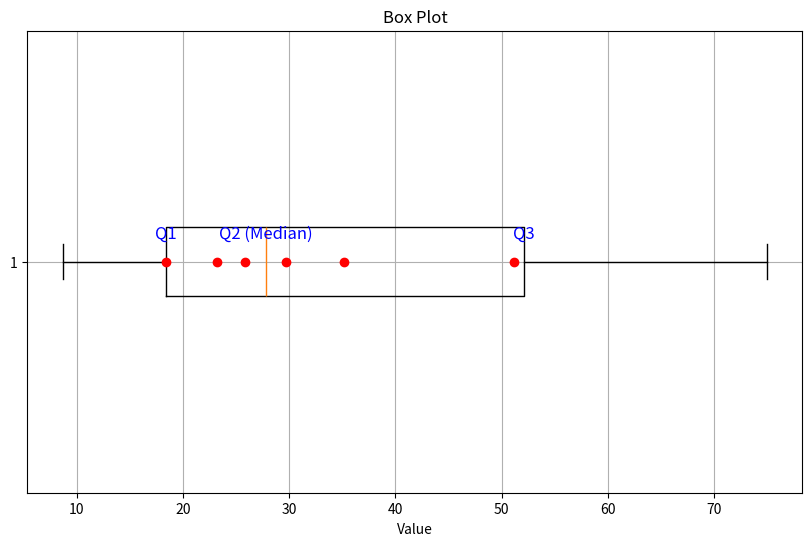

Write Python code to recreate this figure. (Note: this script raises an exception after producing the figure.)
import seaborn as sns
import numpy as np
import matplotlib.pyplot as plt

# Sample data
data = [8.7, 14.2, 18.3, 18.4, 23.2, 25.9, 29.7, 35.2, 51.2, 54.7, 65.9, 75]

# Calculate Q1, Q2 (median), and Q3
Q1 = np.percentile(data, 25)
Q2 = np.median(data)
Q3 = np.percentile(data, 75)

iqr = Q3 - Q1
print("Interquartile range (IQR):", iqr)

middle_50_percent = [x for x in data if Q1 <= x <= Q3]
middle_50_percent

print(f'The points within the middle 50% of the data, which lie between Q1 ({Q1}) and Q3 ({Q3}), are: {middle_50_percent}')


plt.figure(figsize=(10, 6))
plt.boxplot(data, vert=False)

# Adding annotations for Q1, Q2, and Q3
plt.text(Q1, 1.05, 'Q1', horizontalalignment='center', fontsize=12, color='blue')
plt.text(np.median(data), 1.05, 'Q2 (Median)', horizontalalignment='center', fontsize=12, color='blue')
plt.text(Q3, 1.05, 'Q3', horizontalalignment='center', fontsize=12, color='blue')

# Marking the points in the middle 50%
for point in data:
    if Q1 <= point <= Q3:
        plt.plot(point, 1, 'ro')

plt.title('Box Plot')
plt.xlabel('Value')
plt.grid(True)
plt.savefig('/Users/<user>/Desktop/box.png', dpi=300)
plt.show()


# Create a violin plot
plt.figure(figsize=(10, 7))
sns.violinplot(data=data, inner=None)

# Overlay the box plot with Q1, Median, Q3, and Whiskers
sns.boxplot(data=data, whis=1.5, width=0.2, showcaps=True, showbox=True, showfliers=False,
            whiskerprops={'linewidth': 2}, medianprops={'color': 'yellow', 'linewidth': 2})

# Annotate Q1, Median, Q3
plt.text(Q1, 0.15, 'Q1', horizontalalignment='center',
         fontsize=12, color='blue')
plt.text(np.median(data), 0.15, 'Median',
         horizontalalignment='center', fontsize=12, color='blue')
plt.text(Q3, 0.15, 'Q3', horizontalalignment='center',
         fontsize=12, color='blue')

plt.title('Violin Plot with Q1, Median, Q3, Whiskers, and KDE Curve')
plt.xlabel('Value')
plt.ylabel('Density')
plt.grid(True)

# Save the plot
plt.savefig('/Users/<user>/Desktop/violin.png', dpi=300)
plt.show()



import scipy.stats as stats

mean = np.mean(data)
median = np.median(data)
std_dev = np.std(data)
variance = np.var(data)
percentiles = np.percentile(data, [25, 50, 75])

# Plotting Histogram
plt.figure(figsize=(12, 6))
sns.histplot(data, bins=10, kde=True, color='blue')
plt.title('Histogram with KDE')
plt.xlabel('Value')
plt.ylabel('Frequency')

# Plotting Normal Distribution for Comparison
plt.figure(figsize=(12, 6))
norm_data = np.random.normal(mean, std_dev, 1000)
sns.histplot(norm_data, bins=10, kde=True, color='green')
plt.title('Histogram of Normal Distribution with Same Mean and Std Dev')
plt.xlabel('Value')
plt.ylabel('Frequency')

# Q-Q Plot
plt.figure(figsize=(12, 6))
stats.probplot(data, dist="norm", plot=plt)
plt.title('Q-Q Plot')

plt.show()



